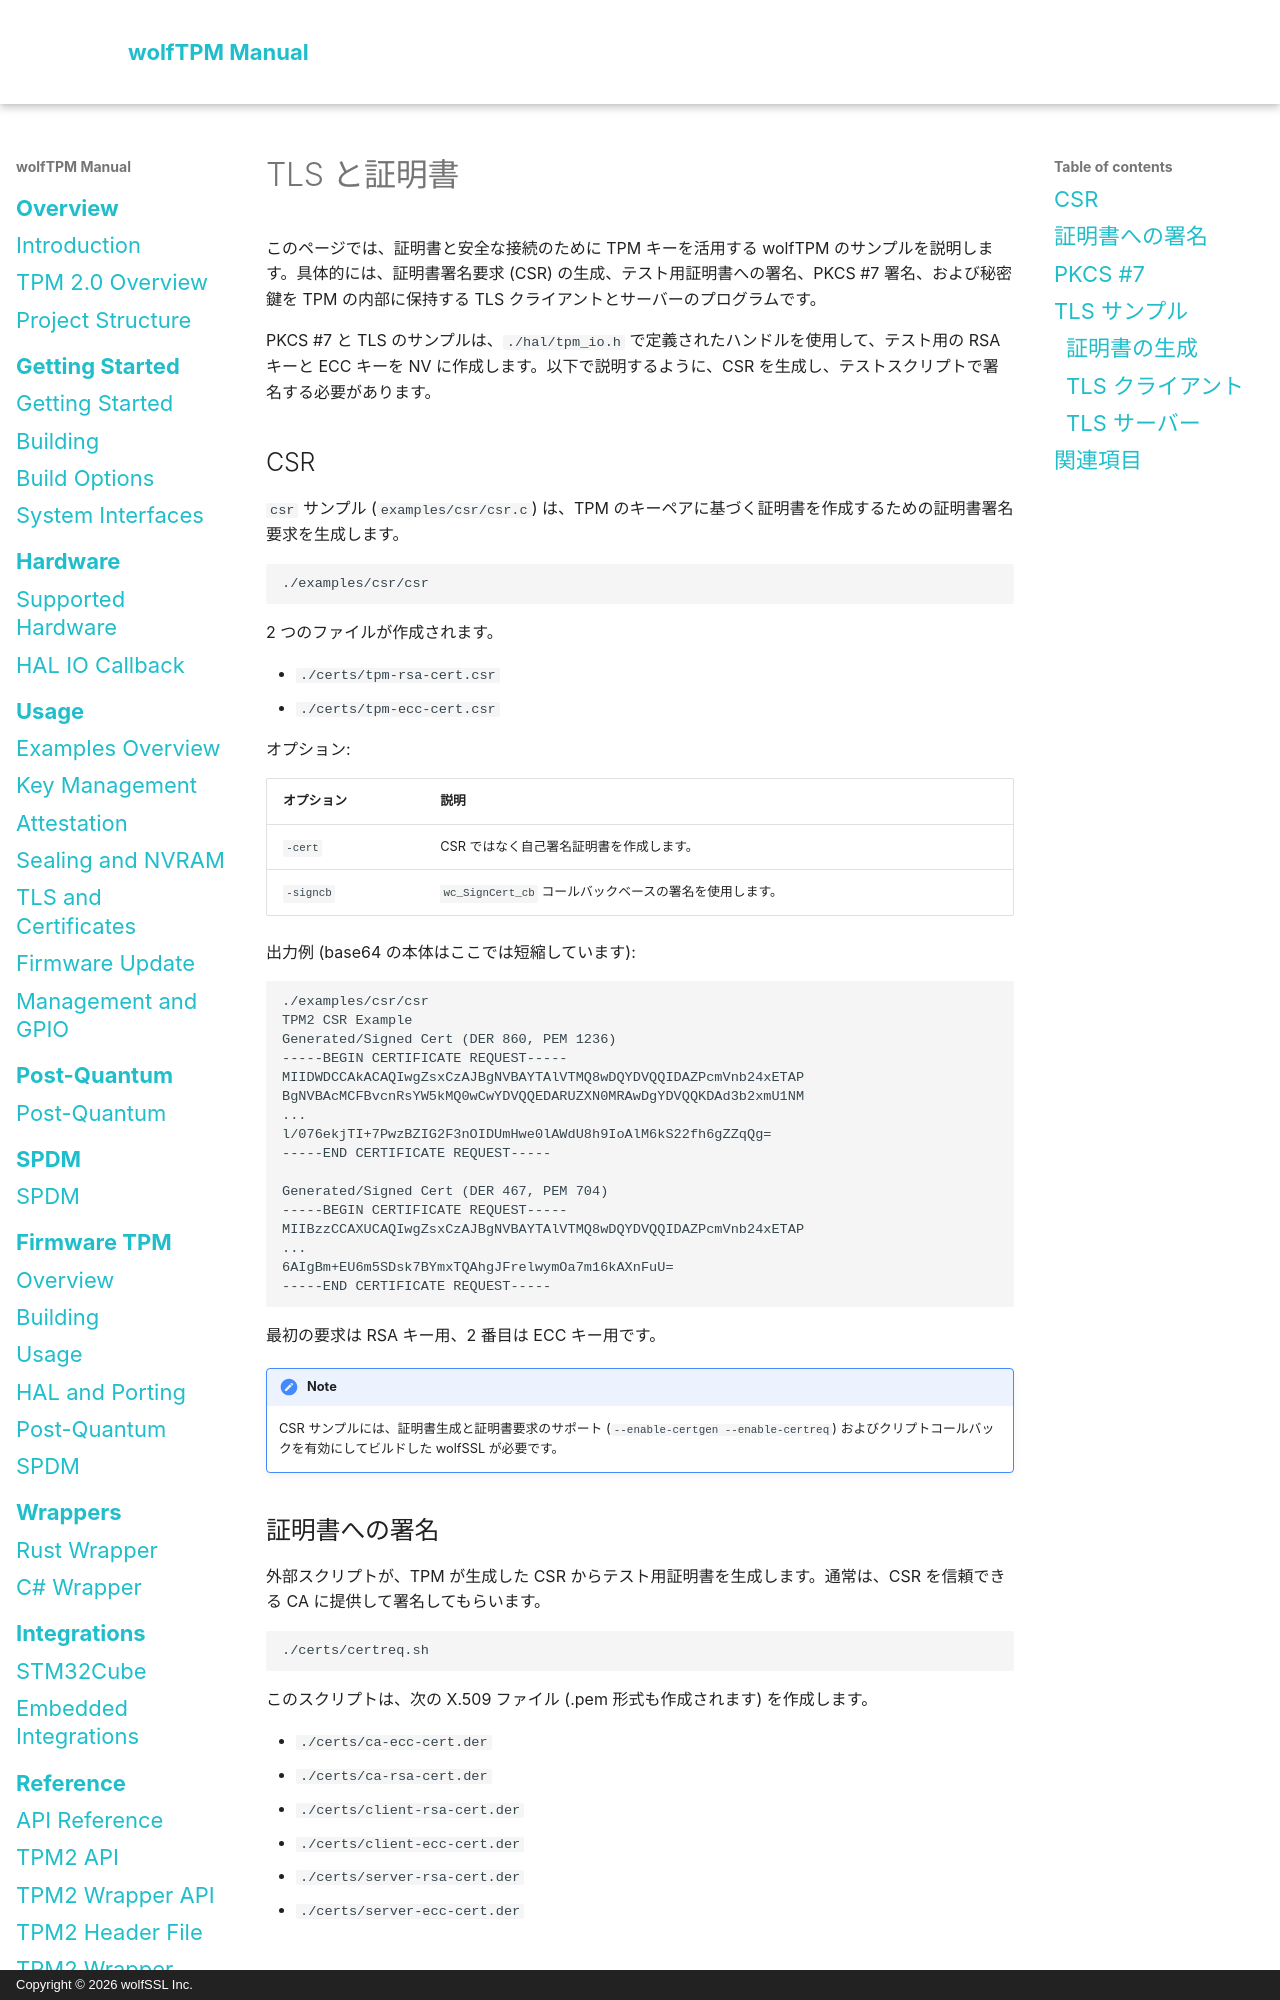

repository: wolfSSL/wolfTPM · page: ja/tls-and-certificates.html · generator: mkdocs · copyright: Copyright © 2026 wolfSSL Inc.

# TLS と証明書

このページでは、証明書と安全な接続のために TPM キーを活用する wolfTPM のサンプルを説明します。具体的には、証明書署名要求 (CSR) の生成、テスト用証明書への署名、PKCS #7 署名、および秘密鍵を TPM の内部に保持する TLS クライアントとサーバーのプログラムです。

PKCS #7 と TLS のサンプルは、`./hal/tpm_io.h` で定義されたハンドルを使用して、テスト用の RSA キーと ECC キーを NV に作成します。以下で説明するように、CSR を生成し、テストスクリプトで署名する必要があります。

## CSR

`csr` サンプル (`examples/csr/csr.c`) は、TPM のキーペアに基づく証明書を作成するための証明書署名要求を生成します。

```sh
./examples/csr/csr
```

2 つのファイルが作成されます。

- `./certs/tpm-rsa-cert.csr`
- `./certs/tpm-ecc-cert.csr`

オプション:

| オプション | 説明 |
|--------|-------------|
| `-cert` | CSR ではなく自己署名証明書を作成します。 |
| `-signcb` | `wc_SignCert_cb` コールバックベースの署名を使用します。 |

出力例 (base64 の本体はここでは短縮しています):

```sh
./examples/csr/csr
TPM2 CSR Example
Generated/Signed Cert (DER 860, PEM 1236)
-----BEGIN CERTIFICATE REQUEST-----
MIIDWDCCAkACAQIwgZsxCzAJBgNVBAYTAlVTMQ8wDQYDVQQIDAZPcmVnb24xETAP
BgNVBAcMCFBvcnRsYW5kMQ0wCwYDVQQEDARUZXN0MRAwDgYDVQQKDAd3b2xmU1NM
...
l/076ekjTI+7PwzBZIG2F3nOIDUmHwe0lAWdU8h9IoAlM6kS22fh6gZZqQg=
-----END CERTIFICATE REQUEST-----

Generated/Signed Cert (DER 467, PEM 704)
-----BEGIN CERTIFICATE REQUEST-----
MIIBzzCCAXUCAQIwgZsxCzAJBgNVBAYTAlVTMQ8wDQYDVQQIDAZPcmVnb24xETAP
...
6AIgBm+EU6m5SDsk7BYmxTQAhgJFrelwymOa7m16kAXnFuU=
-----END CERTIFICATE REQUEST-----
```

最初の要求は RSA キー用、2 番目は ECC キー用です。

!!! note
    CSR サンプルには、証明書生成と証明書要求のサポート (`--enable-certgen --enable-certreq`) およびクリプトコールバックを有効にしてビルドした wolfSSL が必要です。

## 証明書への署名

外部スクリプトが、TPM が生成した CSR からテスト用証明書を生成します。通常は、CSR を信頼できる CA に提供して署名してもらいます。

```sh
./certs/certreq.sh
```

このスクリプトは、次の X.509 ファイル (.pem 形式も作成されます) を作成します。

- `./certs/ca-ecc-cert.der`
- `./certs/ca-rsa-cert.der`
- `./certs/client-rsa-cert.der`
- `./certs/client-ecc-cert.der`
- `./certs/server-rsa-cert.der`
- `./certs/server-ecc-cert.der`
